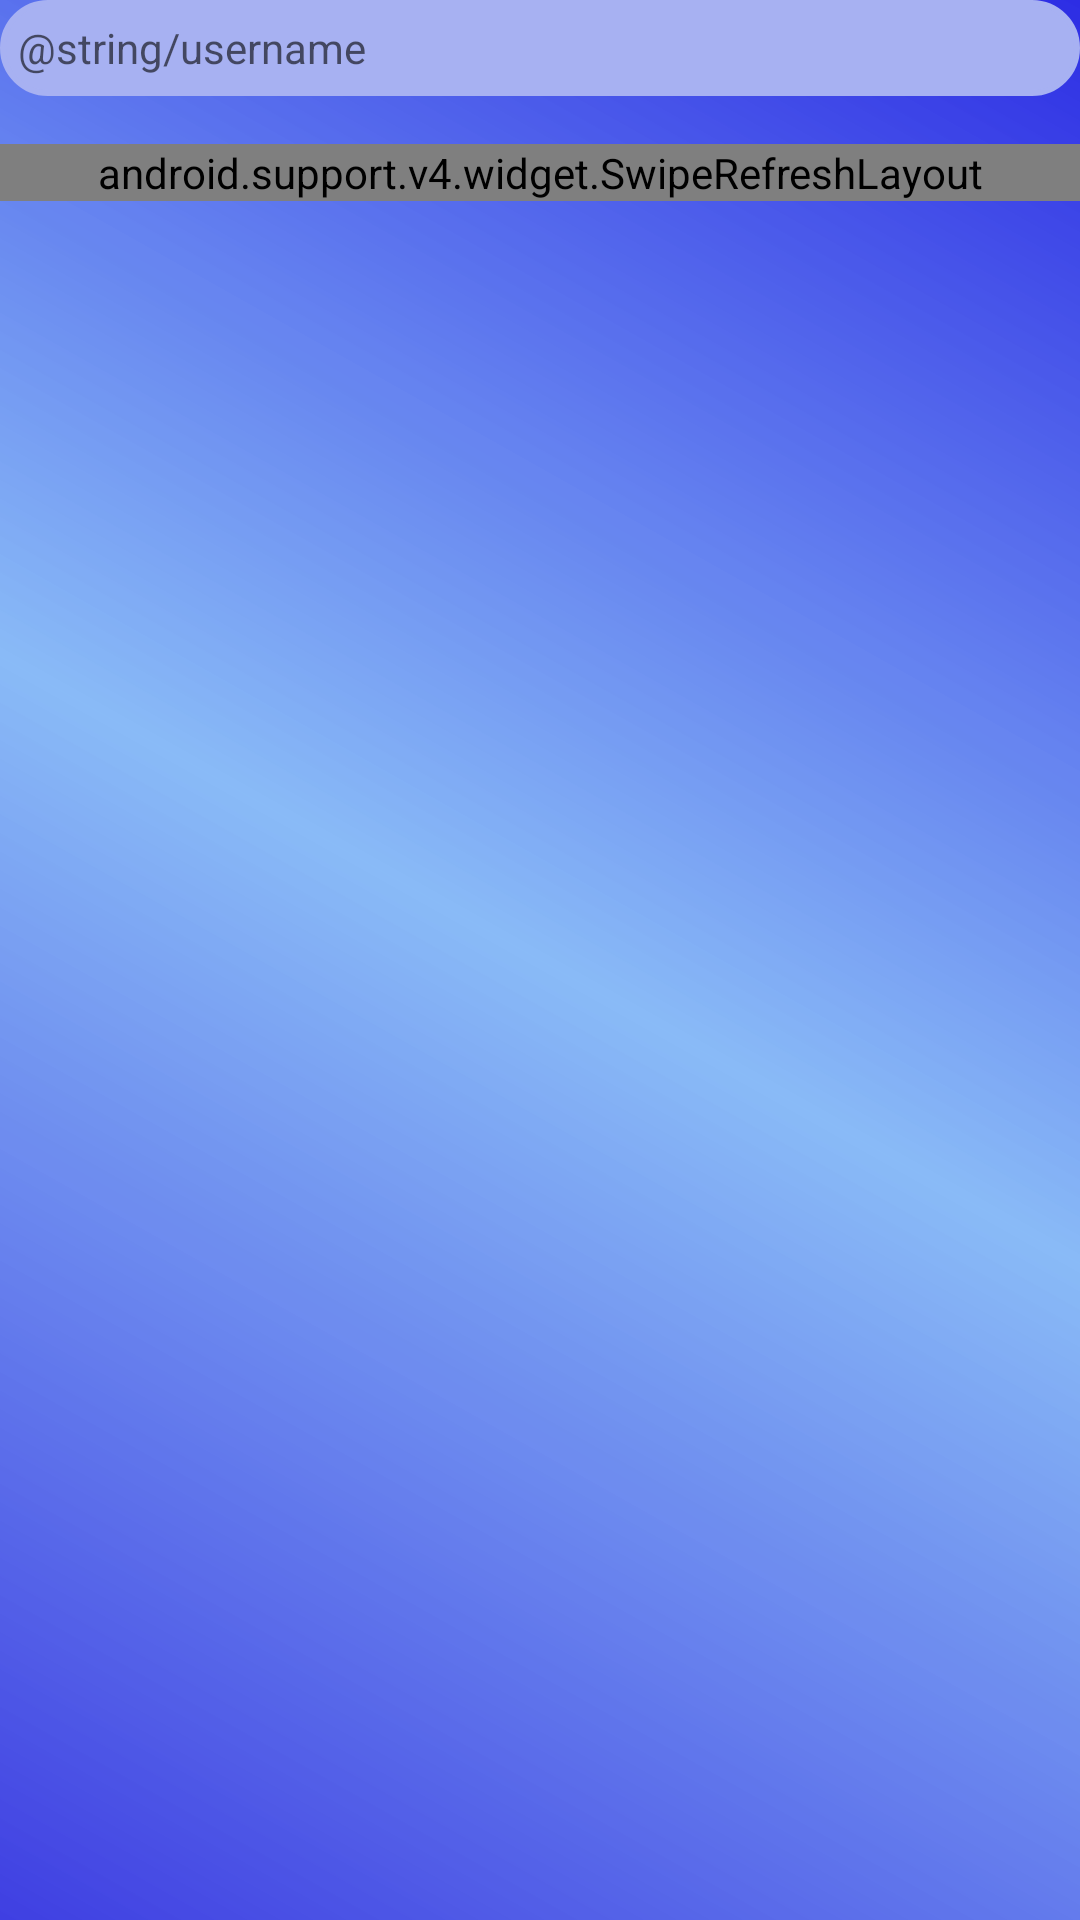

Reconstruct the res/layout file that produces this screen, plus the resources it refers to.
<!-- AndroidManifest.xml: application theme AppTheme -->
<!-- res/layout/fragment_search_user.xml -->
<?xml version="1.0" encoding="utf-8"?>
<android.support.constraint.ConstraintLayout xmlns:android="http://schemas.android.com/apk/res/android"
    xmlns:app="http://schemas.android.com/apk/res-auto"
    xmlns:tools="http://schemas.android.com/tools"
    android:id="@+id/fragmentSearchLayout"
    android:layout_width="match_parent"
    android:layout_height="match_parent"
    android:background="@drawable/gradient_bck">

    <EditText
        android:id="@+id/searchUser"
        style="@style/SearchBar"
        android:layout_width="match_parent"
        android:layout_height="wrap_content"
        android:background="@drawable/search_bck"
        android:hint="@string/username"
        android:textColor="#FFF"
        app:layout_editor_absoluteY="@dimen/padding_avg"
     />

    <android.support.v4.widget.SwipeRefreshLayout
        android:id="@+id/swipeRefreshLayout"
        android:layout_width="match_parent"
        android:layout_height="wrap_content"
        app:layout_constraintTop_toBottomOf="@+id/searchUser"
        android:layout_marginTop="@dimen/padding_avg"
        >

        <android.support.v7.widget.RecyclerView
            android:id="@+id/userListRecycler"
            android:layout_width="match_parent"
            android:layout_height="match_parent"
            app:layoutManager="android.support.v7.widget.LinearLayoutManager">


        </android.support.v7.widget.RecyclerView>

    </android.support.v4.widget.SwipeRefreshLayout>

</android.support.constraint.ConstraintLayout>
<!-- resources referenced by this layout -->
<resources>
  <dimen name="padding_avg">16dp</dimen>
  <!-- drawable gradient_bck (drawable-xhdpi) -->
  <?xml version="1.0" encoding="UTF-8"?>
  <shape xmlns:android="http://schemas.android.com/apk/res/android" android:shape="rectangle" >
  
      <gradient
          android:angle="45"
          android:centerColor="#bb60a3f5"
          android:endColor="#2d2de4"
          android:startColor="#3f3fe2"
          android:type="linear" />
  
      <corners
          android:radius="0dp"/>
  
  </shape>
  <!-- drawable search_bck (drawable-xhdpi) -->
  <shape xmlns:android="http://schemas.android.com/apk/res/android">
  
  
      <gradient
      android:endColor="#a7b1f2"
      android:centerColor="#a7b1f2"
      android:startColor="#a7b1f2"
      android:angle="270" />
  
      <corners
          android:bottomLeftRadius="15dp"
          android:topLeftRadius="15dp"
          android:topRightRadius="15dp"
          android:bottomRightRadius="15dp"
          />
  
      <stroke
          android:width="2dp"
          android:color="#a7b1f2"
          />
  
      <padding
          android:left="5dp"
          android:top="5dp"
          android:right="5dp"
          android:bottom="5dp" />
  </shape>
  <style name="SearchBar">
          <item name="android:background">@color/colorGrey</item>
          <item name="android:drawableLeft">@drawable/ic_action_search</item>
          <item name="android:drawablePadding">6dp</item>
          <item name="android:drawableStart">@drawable/ic_action_search</item>
          <item name="android:textCursorDrawable">@null</item>
          <item name="android:gravity">center_vertical</item>
          <item name="android:minHeight">32dp</item>
          <item name="android:paddingLeft">6dp</item>
          <item name="android:paddingRight">6dp</item>
          <item name="android:textAppearance">@style/Base.TextAppearance.AppCompat.Small</item>
          <item name="android:inputType">text</item>
          <item name="android:maxLines">1</item>
          <item name="android:imeOptions">actionSearch</item>
      </style>
  <style name="AppTheme" parent="Theme.AppCompat.Light.DarkActionBar">
          
          <item name="colorPrimary">@color/colorPrimary</item>
          <item name="colorPrimaryDark">@color/colorPrimaryDark</item>
          <item name="colorAccent">@color/colorAccent</item>
      </style>
  <color name="colorGrey">#acacac</color>
  <color name="colorPrimary">#3F51B5</color>
  <color name="colorPrimaryDark">#303F9F</color>
  <color name="colorAccent">#FF4081</color>
</resources>
